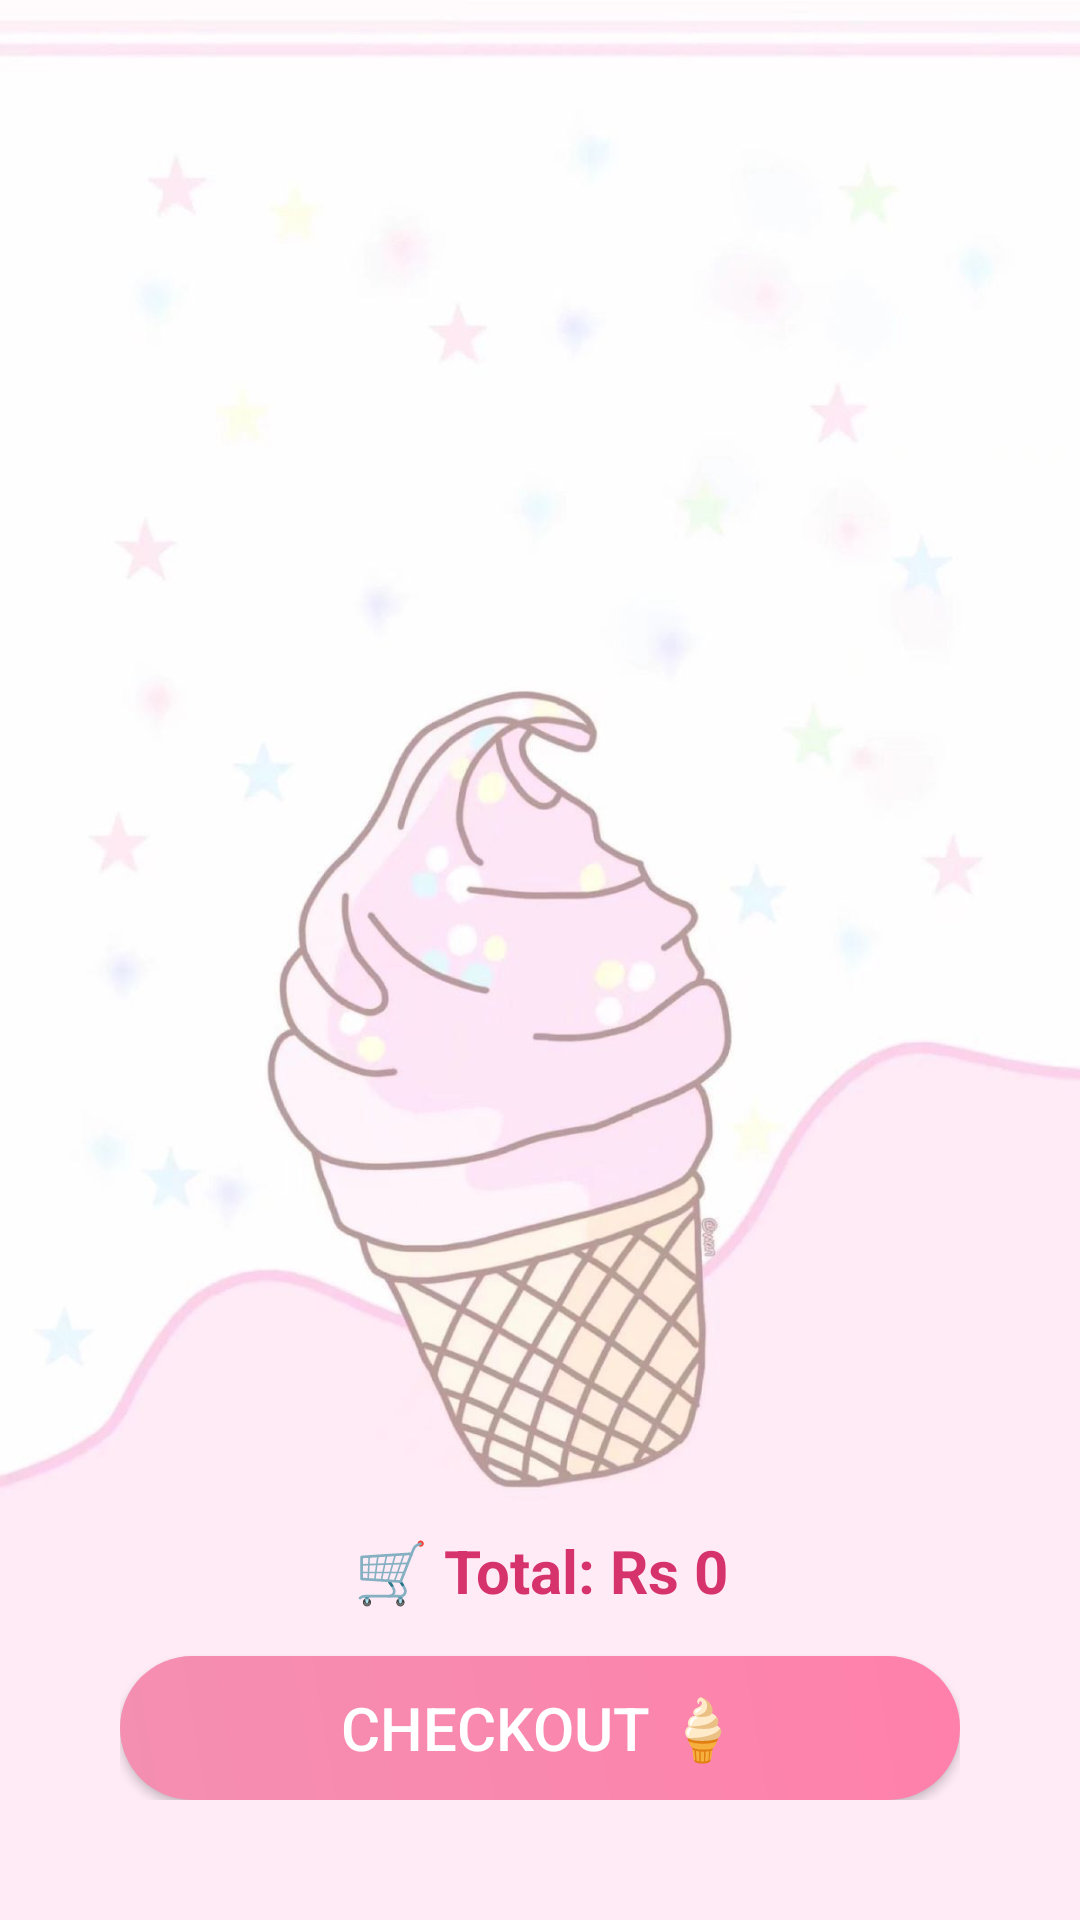

Layout XML and referenced resources for this Android screen:
<!-- AndroidManifest.xml: application theme Theme.SweetNSwirls -->
<!-- res/layout/activity_cart.xml -->
<?xml version="1.0" encoding="utf-8"?>
<LinearLayout xmlns:android="http://schemas.android.com/apk/res/android"
    android:orientation="vertical"
    android:padding="40dp"
    android:layout_width="match_parent"
    android:layout_height="match_parent"
    android:background="@drawable/img_13">


    
    <ScrollView
        android:layout_width="match_parent"
        android:layout_height="0dp"
        android:layout_weight="1"
        android:fillViewport="true">
        <LinearLayout
            android:id="@+id/cartLayout"
            android:orientation="vertical"
            android:layout_width="match_parent"
            android:layout_height="wrap_content"
            android:paddingBottom="18dp"/>
    </ScrollView>


    
    <TextView
        android:id="@+id/totalText"
        android:layout_width="match_parent"
        android:layout_height="wrap_content"
        android:text="🛒 Total: Rs 0"
        android:textSize="20sp"
        android:textStyle="bold"
        android:textColor="#D6336C"
        android:layout_marginTop="15dp"
        android:gravity="center"/>

    
    <Button
        android:id="@+id/checkoutBtn"
        android:text="Checkout 🍦"
        android:layout_width="match_parent"
        android:layout_height="wrap_content"
        android:textColor="#FFFFFF"
        android:textSize="20sp"
        android:layout_marginTop="15dp"
        android:background="@drawable/btn_pink"/>
</LinearLayout>
<!-- resources referenced by this layout -->
<resources>
  <!-- drawable btn_pink (drawable) -->
  <shape xmlns:android="http://schemas.android.com/apk/res/android"
      android:shape="rectangle">
      <gradient
          android:startColor="#F48FB1"
          android:endColor="#FF80AB"
          android:angle="45" />
      <corners android:radius="40dp" />
      <padding
          android:left="20dp"
          android:right="20dp"
          android:top="10dp"
          android:bottom="10dp" />
  </shape>
  <!-- drawable img_13: png bitmap (drawable, 563515 bytes) -->
  <style name="Theme.SweetNSwirls" parent="Theme.AppCompat.Light.NoActionBar">
          
          <item name="colorPrimary">@color/pink_500</item>
          <item name="colorPrimaryVariant">@color/pink_700</item>
          <item name="colorOnPrimary">@android:color/white</item>
          <item name="colorSecondary">@color/purple_500</item>
          <item name="colorSecondaryVariant">@color/purple_700</item>
          <item name="colorOnSecondary">@android:color/white</item>
      </style>
  <color name="pink_500">#FF69B4</color>
  <color name="pink_700">#C2185B</color>
  <color name="purple_500">#9C27B0</color>
  <color name="purple_700">#7B1FA2</color>
</resources>
